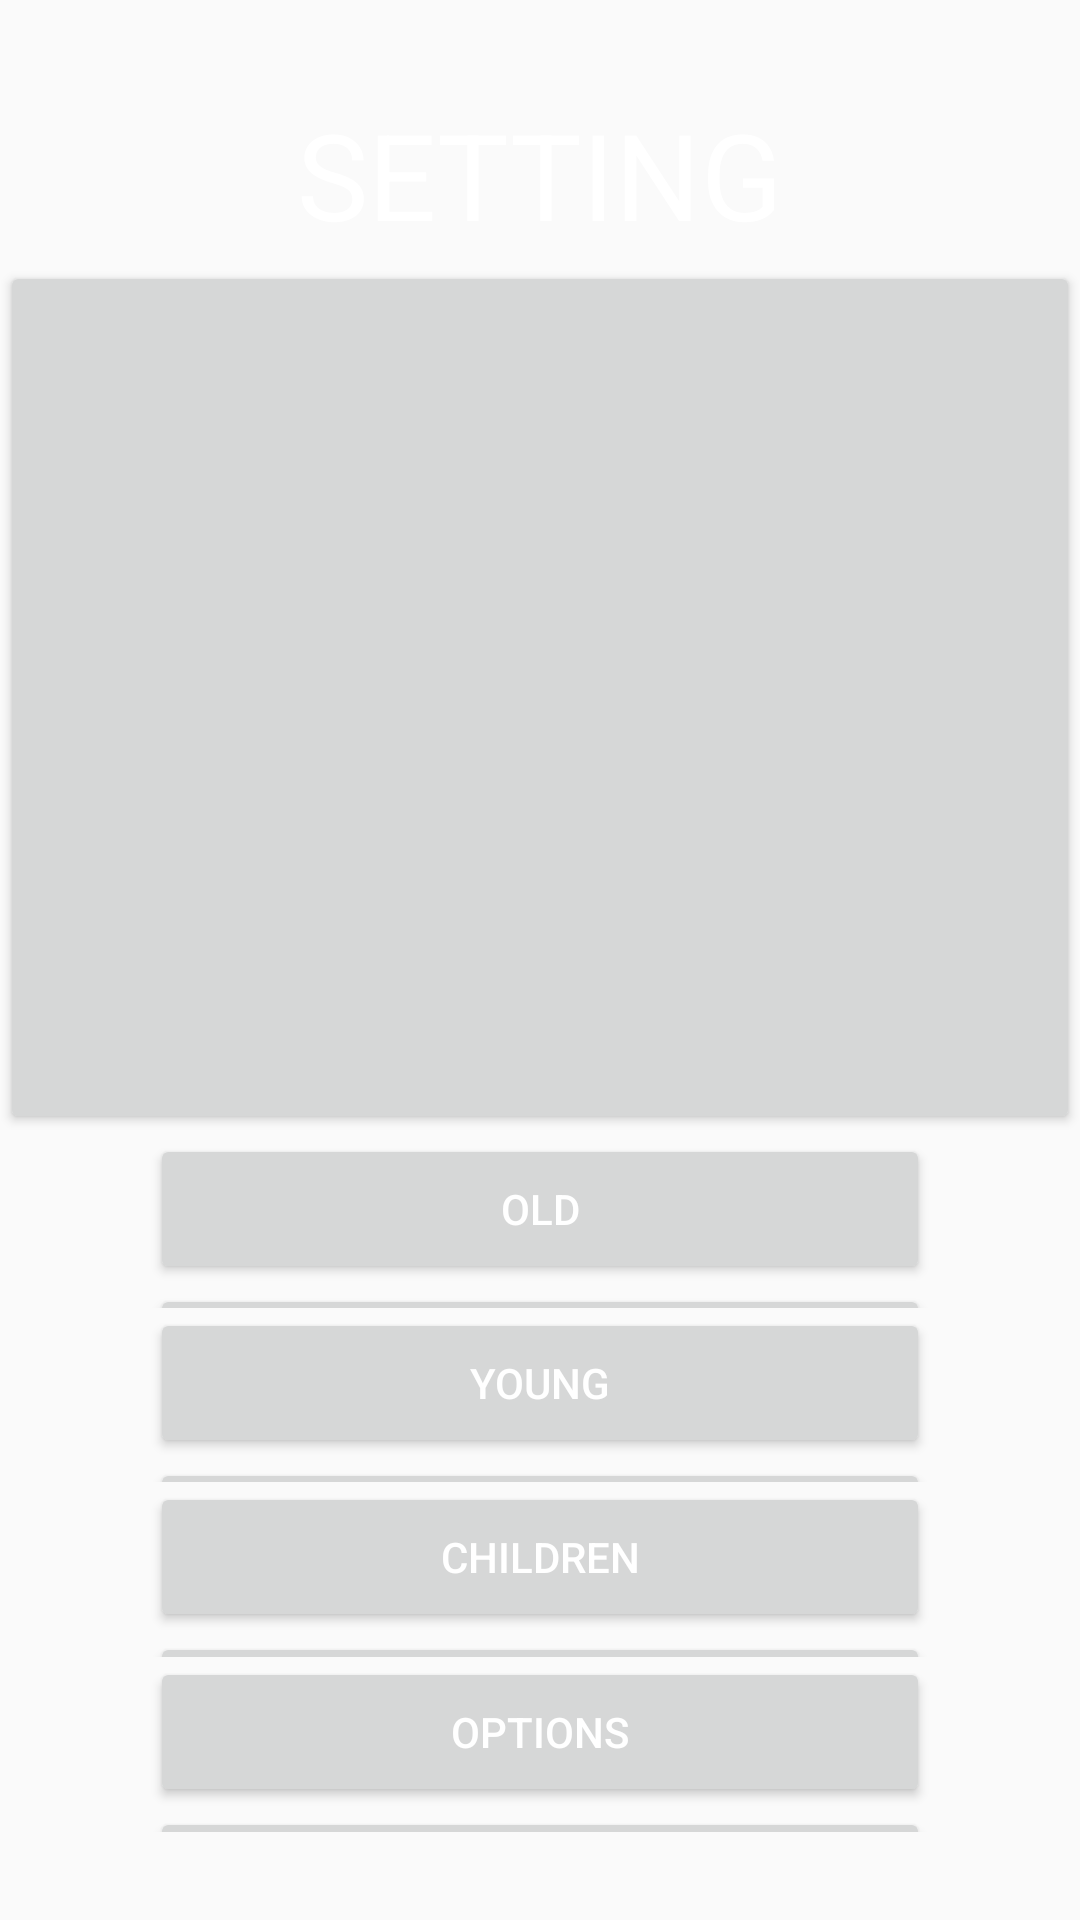

Here is an Android app screen rendered from its layout file. Give the layout XML and the strings, colors and styles it references.
<!-- AndroidManifest.xml: application theme AppTheme -->
<!-- res/layout/activity_setting.xml -->
<?xml version="1.0" encoding="utf-8"?>
<LinearLayout xmlns:android="http://schemas.android.com/apk/res/android"
    xmlns:app="http://schemas.android.com/apk/res-auto"
    xmlns:tools="http://schemas.android.com/tools"
    android:orientation="vertical" android:layout_width="match_parent"
    android:layout_height="match_parent"
    android:weightSum="11"
    android:background="@drawable/bground_setting">

    <TextView
        android:layout_weight="0.5"
        android:layout_width="match_parent"
        android:layout_height="0dp" />
    <TextView
        android:gravity="center"
        android:layout_weight="1"
        android:textSize="40dp"
        android:text="@string/setting"
        android:textColor="#ffffff"
        android:layout_width="match_parent"
        android:layout_height="0dp"
        />

    <Button
        android:id="@+id/btnConnect"
        android:layout_width="match_parent"
        android:layout_height="0dp"
        android:layout_weight="5" />

    <LinearLayout
        android:layout_width="match_parent"
        android:layout_height="0dp"
        android:layout_weight="4"
        android:orientation="vertical">

        <LinearLayout
            android:layout_width="match_parent"
            android:layout_height="0dp"
            android:layout_weight="1"
            android:orientation="vertical">

            <Button
                android:id="@+id/btnLed1"
                android:layout_width="260dp"
                android:layout_height="50dp"
                android:layout_gravity="center"
                android:text="@string/old"
                android:textColor="#ffffff" />
            <Button
                android:id="@+id/btnOptionAdd"
                android:layout_width="260dp"
                android:layout_height="50dp"
                android:layout_gravity="center"
                android:text="@string/add"
                android:textColor="#ffffff" />
        </LinearLayout>

        <LinearLayout
            android:layout_width="match_parent"
            android:layout_height="0dp"
            android:layout_weight="1"
            android:orientation="vertical">

            <Button
                android:id="@+id/btnLed2"
                android:layout_width="260dp"
                android:layout_height="50dp"
                android:layout_gravity="center"
                android:text="@string/young"
                android:textColor="#ffffff" />
            <Button
                android:id="@+id/btnOptionMinus"
                android:layout_width="260dp"
                android:layout_height="50dp"
                android:layout_gravity="center"
                android:text="@string/minus"
                android:textColor="#ffffff" />
        </LinearLayout>

        <LinearLayout
            android:layout_width="match_parent"
            android:layout_height="0dp"
            android:layout_weight="1"
            android:orientation="vertical">

            <Button
                android:id="@+id/btnLed3"
                android:layout_width="260dp"
                android:layout_height="50dp"
                android:layout_gravity="center"
                android:text="@string/children"
                android:textColor="#ffffff" />
            <Button
                android:id="@+id/btnOptionStop"
                android:layout_width="260dp"
                android:layout_height="50dp"
                android:layout_gravity="center"
                android:text="@string/stop"
                android:textColor="#ffffff" />
        </LinearLayout>

        <LinearLayout
            android:layout_width="match_parent"
            android:layout_height="0dp"
            android:layout_weight="1"
            android:orientation="vertical">

            <Button
                android:id="@+id/btnOption"
                android:layout_width="260dp"
                android:layout_height="50dp"
                android:layout_gravity="center"
                android:text="@string/options"
                android:textColor="#ffffff" />
            <Button
                android:id="@+id/btnReturn"
                android:layout_width="260dp"
                android:layout_height="50dp"
                android:layout_gravity="center"
                android:text="@string/return_"
                android:textColor="#ffffff" />
        </LinearLayout>
    </LinearLayout>
</LinearLayout>
<!-- resources referenced by this layout -->
<resources>
  <string name="add">ADD</string>
  <string name="children">CHILDREN</string>
  <string name="minus">MINUS</string>
  <string name="old">OLD</string>
  <string name="options">OPTIONS</string>
  <string name="return_">RETURN</string>
  <string name="setting">SETTING</string>
  <string name="stop">STOP</string>
  <string name="young">YOUNG</string>
  <style name="AppTheme" parent="Theme.AppCompat.Light.NoActionBar">
          
          <item name="colorPrimary">@color/colorPrimary</item>
          <item name="colorPrimaryDark">@color/colorPrimaryDark</item>
          <item name="colorAccent">@color/colorAccent</item>
      </style>
  <color name="colorPrimary">#3F51B5</color>
  <color name="colorPrimaryDark">#303F9F</color>
  <color name="colorAccent">#FF4081</color>
</resources>
